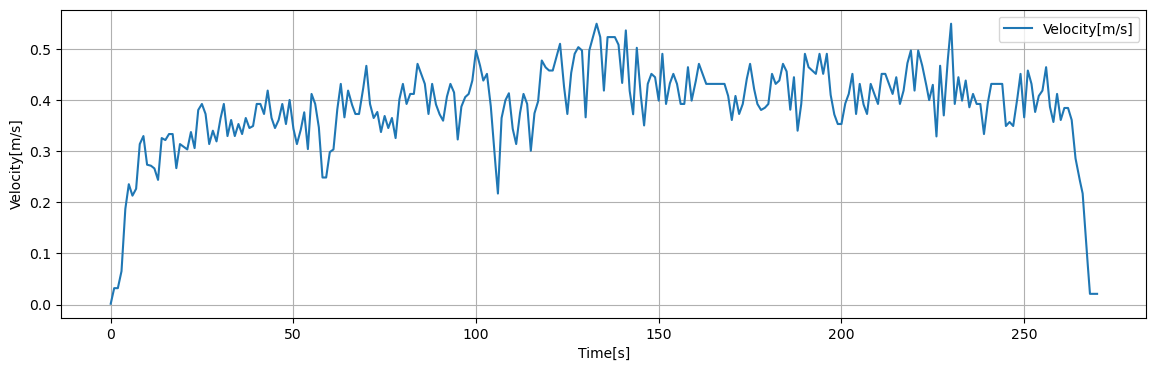

The data file committed next to this chart (first rows):
Time[s], Dist[m], Velocity[m/s], 1step_diff[m/s]
0.05, 0.001602, 0.001602, 0.001602
0.1, 0.003204, 0.003204, 0.001602
0.15, 0.004806, 0.004806, 0.001602
0.2, 0.006408, 0.006408, 0.001602
0.25, 0.00801, 0.00801, 0.001602
0.3, 0.009612, 0.009612, 0.001602
0.35, 0.01121, 0.01121, 0.001602
0.4, 0.01282, 0.01282, 0.001602
0.45, 0.01442, 0.01442, 0.001602
0.5, 0.01602, 0.01602, 0.001602
0.55, 0.01762, 0.01762, 0.001602
0.6, 0.01922, 0.01922, 0.001602
0.65, 0.02083, 0.02083, 0.001602
0.7, 0.02243, 0.02243, 0.001602
0.75, 0.02403, 0.02403, 0.001602
0.8, 0.02563, 0.02563, 0.001602
0.85, 0.02723, 0.02723, 0.001602
0.9, 0.02884, 0.02884, 0.001602
0.95, 0.03044, 0.03044, 0.001602
1, 0.03204, 0.03204, 0.0
1.05, 0.03204, 0.03204, 0.0
1.1, 0.03204, 0.03204, 0.0
1.15, 0.03204, 0.03204, 0.0
1.2, 0.03204, 0.03204, 0.0
1.25, 0.03204, 0.03204, 0.0
1.3, 0.03204, 0.03204, 0.0
1.35, 0.03204, 0.03204, 0.0
1.4, 0.03204, 0.03204, 0.0
1.45, 0.03204, 0.03204, 0.0
1.5, 0.03204, 0.03204, 0.0
1.55, 0.03204, 0.03204, 0.0
1.6, 0.03204, 0.03204, 0.0
1.65, 0.03204, 0.03204, 0.0
1.7, 0.03204, 0.03204, 0.0
1.75, 0.03204, 0.03204, 0.0
1.8, 0.03204, 0.03204, 0.0
1.85, 0.03204, 0.03204, 0.0
1.9, 0.03204, 0.03204, 0.0
1.95, 0.03204, 0.03204, 0.0
2, 0.03204, 0.03204, 0.001659
2.05, 0.0337, 0.0337, 0.001659
2.1, 0.03536, 0.03536, 0.001659
2.15, 0.03702, 0.03702, 0.001659
2.2, 0.03868, 0.03868, 0.001659
2.25, 0.04033, 0.04033, 0.001659
2.3, 0.04199, 0.04199, 0.001659
2.35, 0.04365, 0.04365, 0.001659
2.4, 0.04531, 0.04531, 0.001659
2.45, 0.04697, 0.04697, 0.001659
2.5, 0.04863, 0.04863, 0.001659
2.55, 0.05029, 0.05029, 0.001659
2.6, 0.05194, 0.05194, 0.001659
2.65, 0.0536, 0.0536, 0.001659
2.7, 0.05526, 0.05526, 0.001659
2.75, 0.05692, 0.05692, 0.001659
2.8, 0.05858, 0.05858, 0.001659
2.85, 0.06024, 0.06024, 0.001659
2.9, 0.0619, 0.0619, 0.001659
2.95, 0.06355, 0.06355, 0.001659
3, 0.06521, 0.06521, 0.005975
... 5,339 more rows
